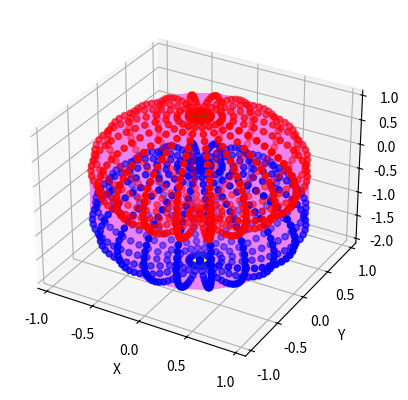

Python code for this plot:
import numpy as np
import matplotlib.pyplot as plt
from scipy.spatial import Delaunay

# Generar una esfera utilizando ecuaciones paramétricas
u = np.linspace(0, 2 * np.pi, 21)
v = np.linspace(0, np.pi, 31)
x = np.outer(np.cos(u), np.sin(v))
y = np.outer(np.sin(u), np.sin(v))
z = np.outer(np.ones(np.size(u)), np.cos(v))

# Generar una segunda esfera atravesada
u2 = np.linspace(0, 2 * np.pi, 21)
v2 = np.linspace(0, np.pi, 31)
x2 = np.outer(np.cos(u2), np.sin(v2))
y2 = np.outer(np.sin(u2), np.sin(v2))
z2 = np.outer(np.ones(np.size(u2)), np.cos(v2))
z2 = z2 - 1

# Crear una figura y un eje 3D
fig = plt.figure()
ax = fig.add_subplot(111, projection='3d')

# Encontrar los nodos de ambas esferas
nodos = np.array([x.flatten(), y.flatten(), z.flatten()]).T
nodos2 = np.array([x2.flatten(), y2.flatten(), z2.flatten()]).T

# Crear una malla para conectar los nodos
nodos_combinados = np.concatenate((nodos, nodos2))
malla = Delaunay(nodos_combinados)

# Crear nodos de entrada y salida
nodo_entrada = nodos_combinados[0, :]
nodo_salida = nodos_combinados[-1, :]

# Dibujar los nodos y la malla
ax.scatter(nodos[:, 0], nodos[:, 1], nodos[:, 2], color='red')
ax.scatter(nodos2[:, 0], nodos2[:, 1], nodos2[:, 2], color='blue')

# Dibujar las conexiones en violeta
for simplex in malla.simplices:
    ax.plot3D([nodos_combinados[simplex[0], 0], nodos_combinados[simplex[1], 0], nodos_combinados[simplex[2], 0]],
              [nodos_combinados[simplex[0], 1], nodos_combinados[simplex[1], 1], nodos_combinados[simplex[2], 1]],
              [nodos_combinados[simplex[0], 2], nodos_combinados[simplex[1], 2], nodos_combinados[simplex[2], 2]],
              color='violet', linewidth=3)

# Dibujar el nodo de entrada y el nodo de salida
ax.scatter(nodo_entrada[0], nodo_entrada[1], nodo_entrada[2], color='green', marker='o', s=100)
ax.scatter(nodo_salida[0], nodo_salida[1], nodo_salida[2], color='yellow', marker='o', s=100)

# Establecer los límites del eje
ax.set_xlim([-1.1, 1.1])
ax.set_ylim([-1.1, 1.1])
ax.set_zlim([-2.1, 1.1])

# Añadir etiquetas a los ejes
ax.set_xlabel('X')
ax.set_ylabel('Y')
ax.set_zlabel('Z')

# Mostrar la trama
plt.show()